The GitHub repository CodewithTanzeel/image-logo-remover contains a labelled image folder "wm-nown" with 2 categories: no watermark, watermark. Examples follow, each with its label.

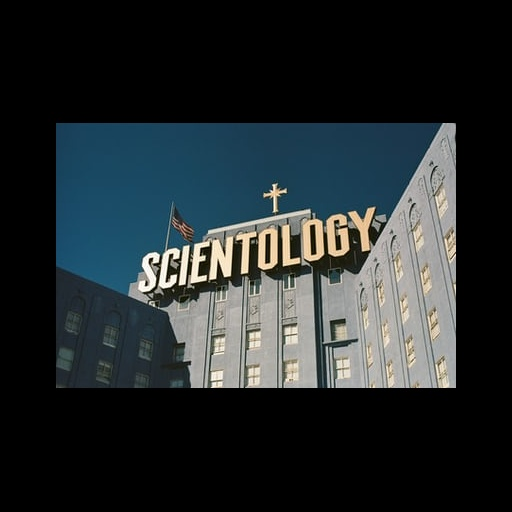
Label: no watermark

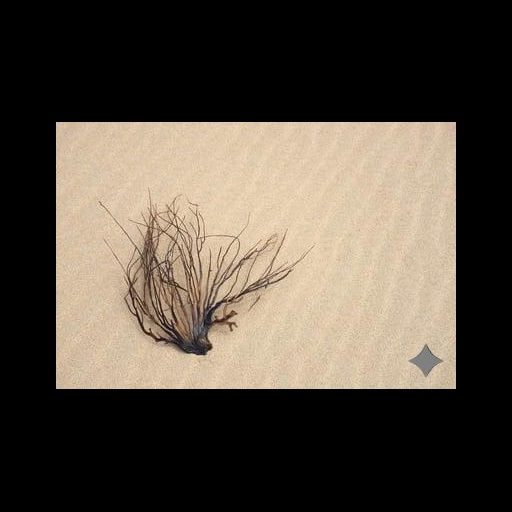
Label: watermark

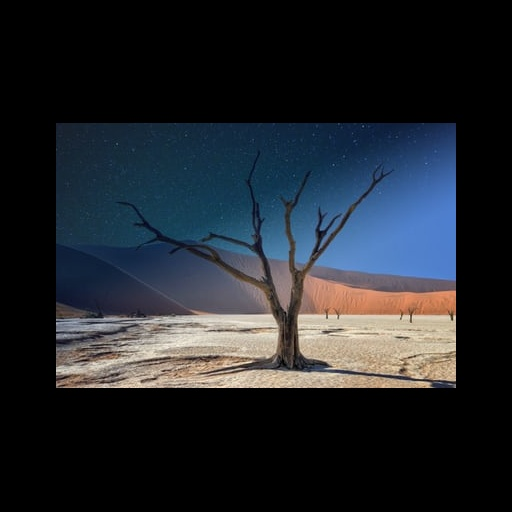
Label: no watermark

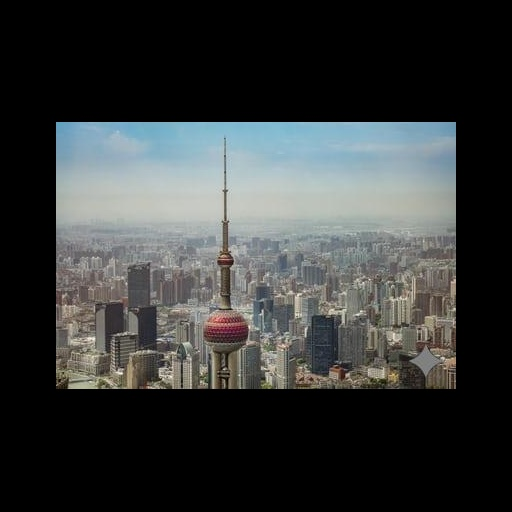
Label: watermark

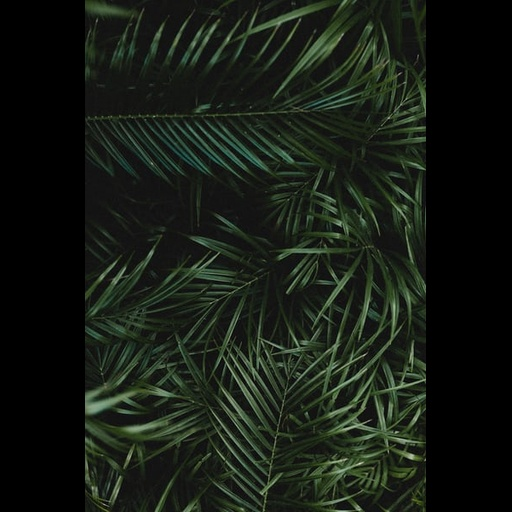
Label: no watermark

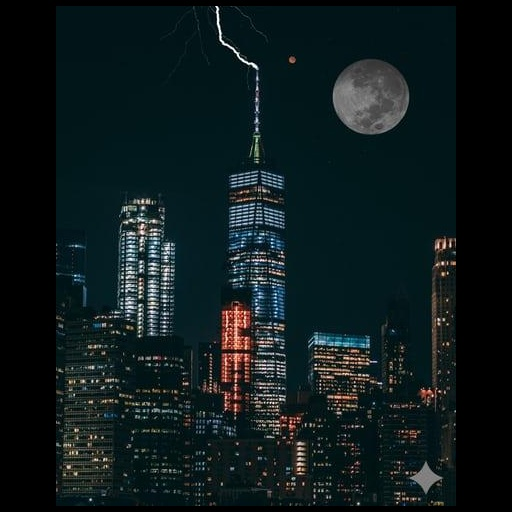
Label: watermark
